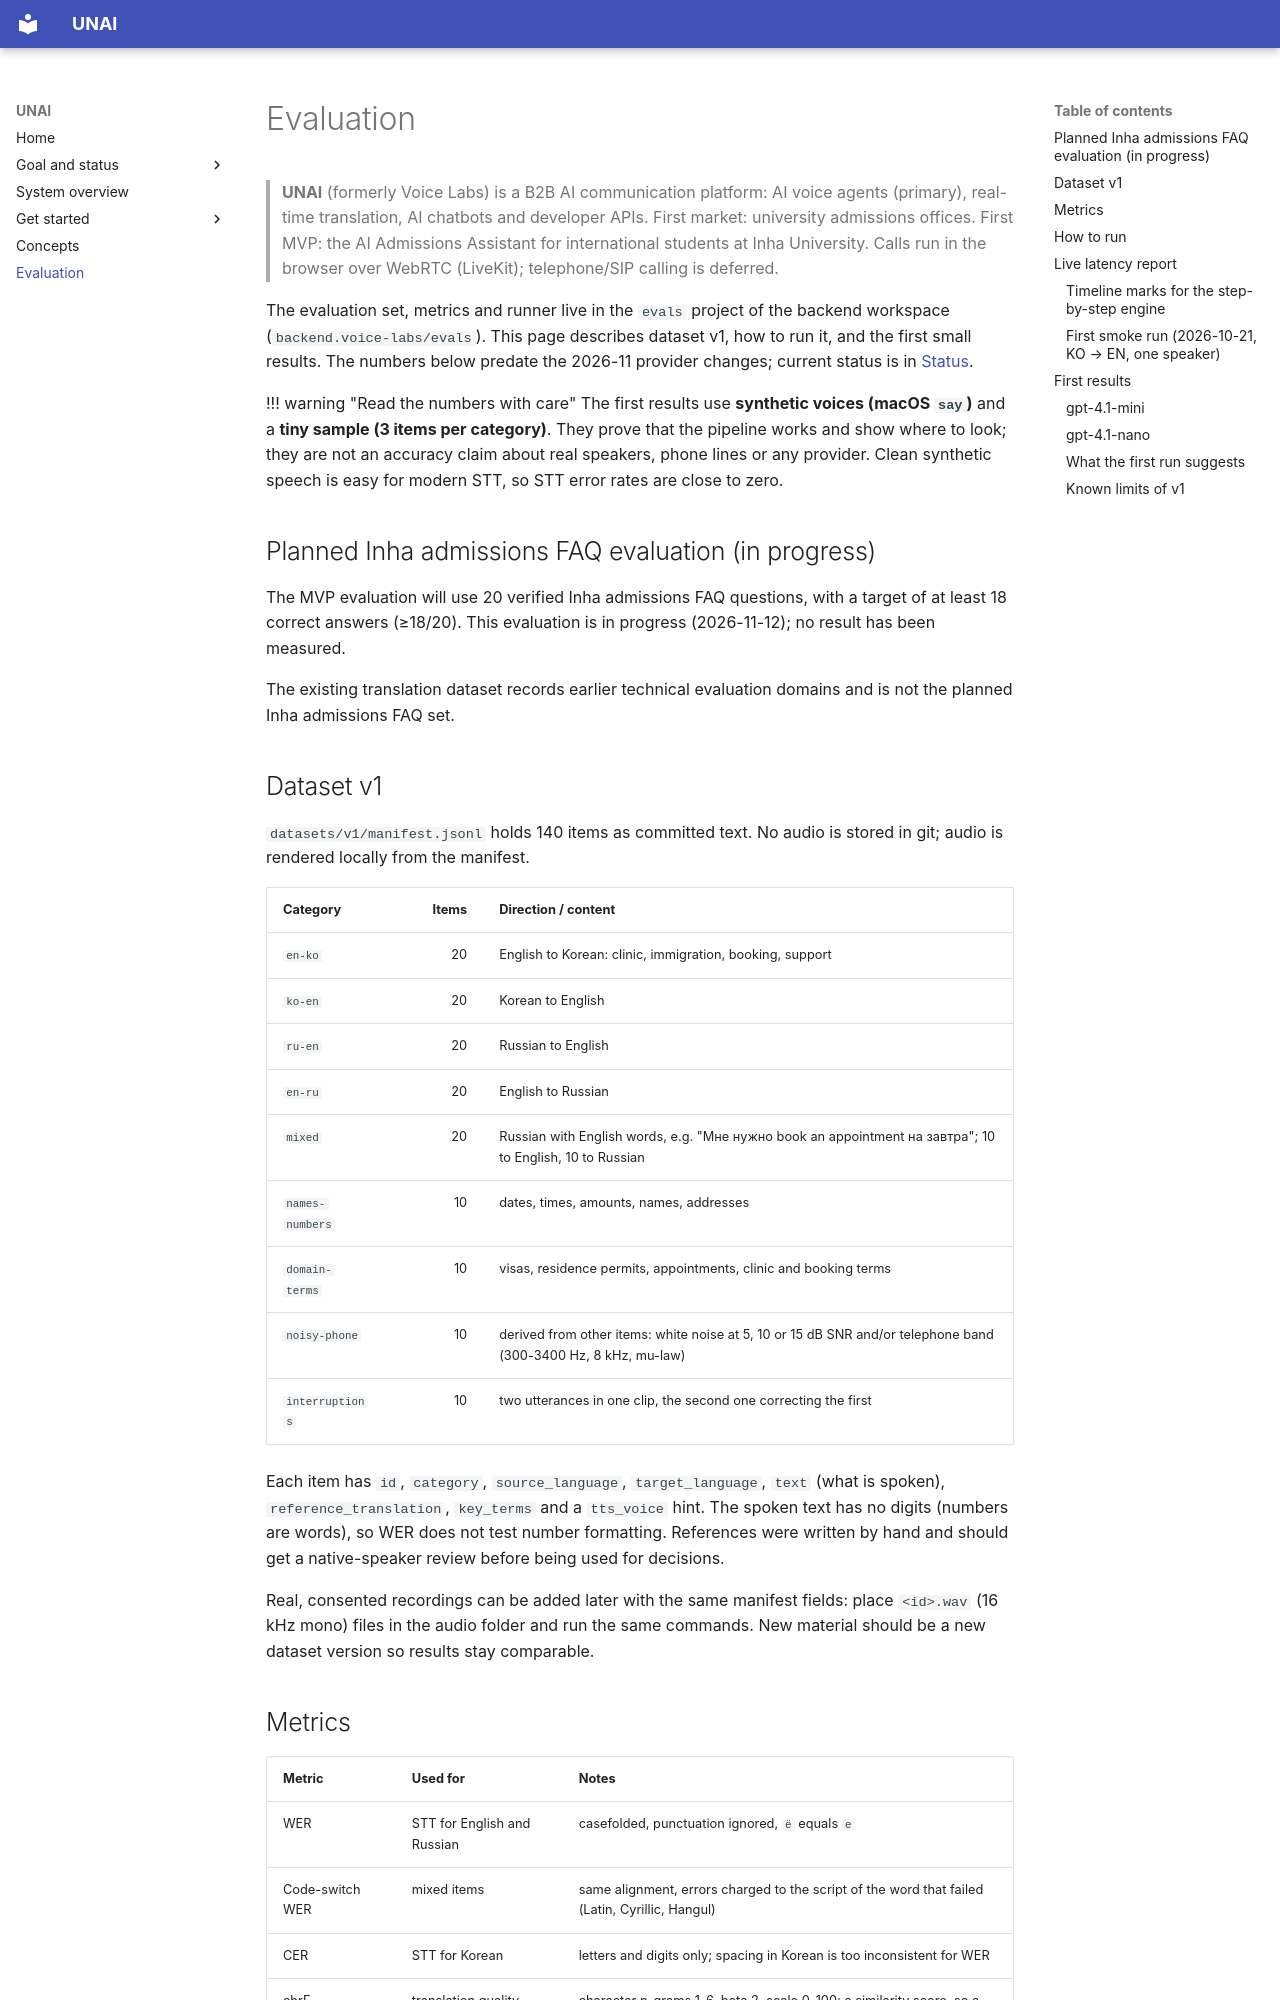

repository: N2-Voice-Labs/stack.voice-labs · page: evaluation/index.html · generator: mkdocs

# Evaluation

> **UNAI** (formerly Voice Labs) is a B2B AI communication platform: AI voice agents (primary), real-time translation, AI chatbots and developer APIs. First market: university admissions offices. First MVP: the AI Admissions Assistant for international students at Inha University. Calls run in the browser over WebRTC (LiveKit); telephone/SIP calling is deferred.

The evaluation set, metrics and runner live in the `evals` project of the backend
workspace (`backend.voice-labs/evals`). This page describes dataset v1, how to run it, and
the first small results. The numbers below predate the 2026-11 provider changes; current
status is in [Status](https://github.com/N2-Voice-Labs/backend.voice-labs/blob/main/docs/status.md).

!!! warning "Read the numbers with care"
    The first results use **synthetic voices (macOS `say`)** and a **tiny sample (3 items
    per category)**. They prove that the pipeline works and show where to look; they are
    not an accuracy claim about real speakers, phone lines or any provider. Clean synthetic
    speech is easy for modern STT, so STT error rates are close to zero.

## Planned Inha admissions FAQ evaluation (in progress)

The MVP evaluation will use 20 verified Inha admissions FAQ questions, with a target of at least 18 correct answers (≥18/20). This evaluation is in progress (2026-11-12); no result has been measured.

The existing translation dataset records earlier technical evaluation domains and is not the planned Inha admissions FAQ set.

## Dataset v1

`datasets/v1/manifest.jsonl` holds 140 items as committed text. No audio is stored in git;
audio is rendered locally from the manifest.

| Category | Items | Direction / content |
| --- | ---: | --- |
| `en-ko` | 20 | English to Korean: clinic, immigration, booking, support |
| `ko-en` | 20 | Korean to English |
| `ru-en` | 20 | Russian to English |
| `en-ru` | 20 | English to Russian |
| `mixed` | 20 | Russian with English words, e.g. "Мне нужно book an appointment на завтра"; 10 to English, 10 to Russian |
| `names-numbers` | 10 | dates, times, amounts, names, addresses |
| `domain-terms` | 10 | visas, residence permits, appointments, clinic and booking terms |
| `noisy-phone` | 10 | derived from other items: white noise at 5, 10 or 15 dB SNR and/or telephone band (300-3400 Hz, 8 kHz, mu-law) |
| `interruptions` | 10 | two utterances in one clip, the second one correcting the first |

Each item has `id`, `category`, `source_language`, `target_language`, `text` (what is
spoken), `reference_translation`, `key_terms` and a `tts_voice` hint. The spoken text has no
digits (numbers are words), so WER does not test number formatting. References were written
by hand and should get a native-speaker review before being used for decisions.

Real, consented recordings can be added later with the same manifest fields: place
`<id>.wav` (16 kHz mono) files in the audio folder and run the same commands. New material
should be a new dataset version so results stay comparable.

## Metrics

| Metric | Used for | Notes |
| --- | --- | --- |
| WER | STT for English and Russian | casefolded, punctuation ignored, `ё` equals `е` |
| Code-switch WER | mixed items | same alignment, errors charged to the script of the word that failed (Latin, Cyrillic, Hangul) |
| CER | STT for Korean | letters and digits only; spacing in Korean is too inconsistent for WER |
| chrF | translation quality | character n-grams 1-6, beta 2, scale 0-100; a similarity score, so a correct paraphrase is below 100 |
| Terminology recall | STT and translation | share of `key_terms` found; `a|b` lists acceptable alternatives |
| Latency p50 / p95 | STT, translation | seconds; time to first token and total for translation; end-to-end is STT plus translation |
